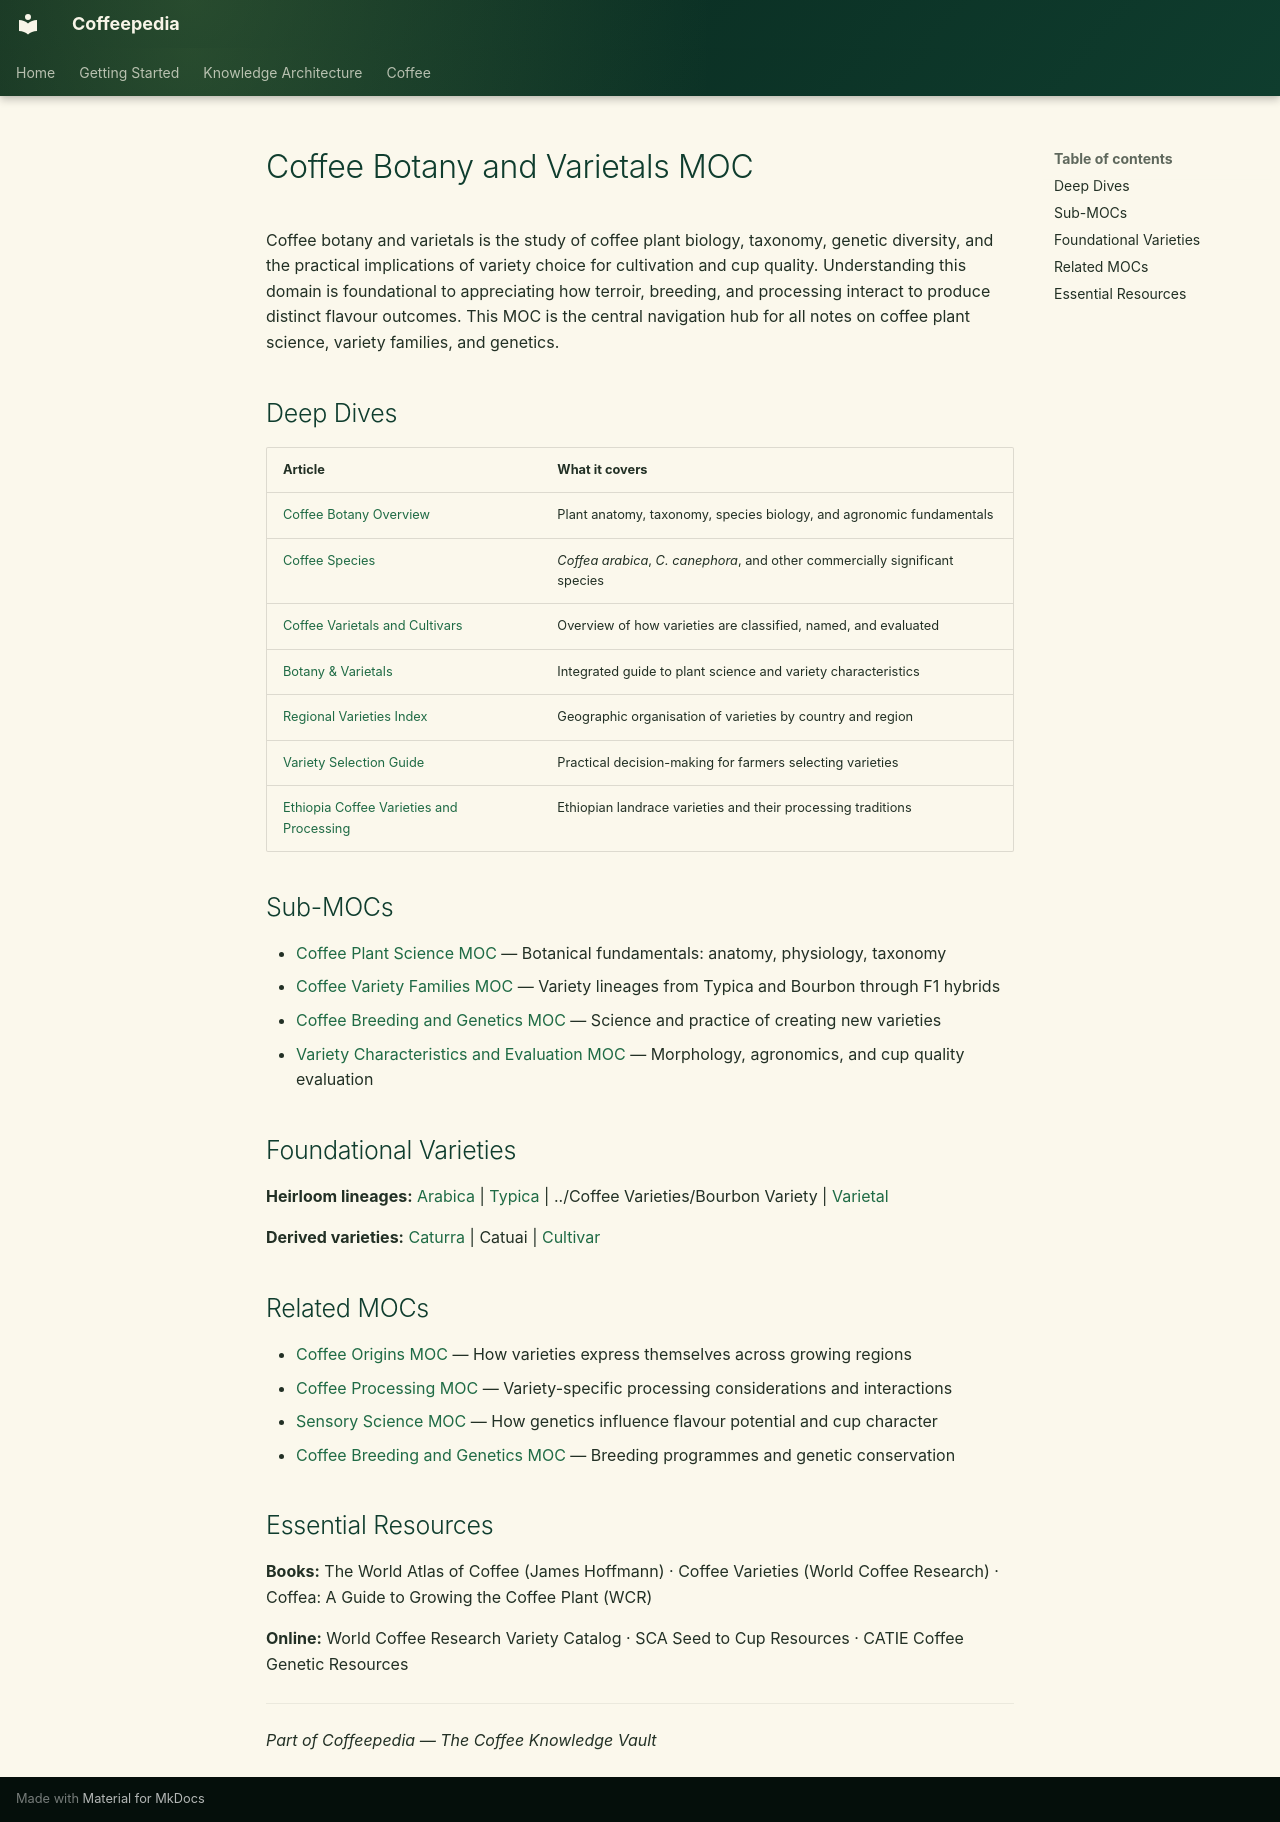

repository: Vauldt/all-about-coffee · page: coffee/maps-of-content/coffee-botany-and-varietals-moc/index.html · generator: mkdocs

---
tags: [coffee/botany, coffee/varieties]
aliases: [Botany MOC, Varietals MOC, Coffee Varieties MOC]
created: 2026-04-27
updated: 2026-05-11
---

# Coffee Botany and Varietals MOC

Coffee botany and varietals is the study of coffee plant biology, taxonomy, genetic diversity, and the practical implications of variety choice for cultivation and cup quality. Understanding this domain is foundational to appreciating how terroir, breeding, and processing interact to produce distinct flavour outcomes. This MOC is the central navigation hub for all notes on coffee plant science, variety families, and genetics.

## Deep Dives

| Article | What it covers |
| :--- | :--- |
| [Coffee Botany Overview](../coffee-plant-science/coffee-botany-overview.md) | Plant anatomy, taxonomy, species biology, and agronomic fundamentals |
| [Coffee Species](../coffee-plant-science/coffee-species.md) | *Coffea arabica*, *C. canephora*, and other commercially significant species |
| [Coffee Varietals and Cultivars](../coffee-varieties/coffee-varietals-and-cultivars.md) | Overview of how varieties are classified, named, and evaluated |
| [Botany & Varietals](../botany/botany-and-varietals.md) | Integrated guide to plant science and variety characteristics |
| [Regional Varieties Index](../index/regional-varieties-index.md) | Geographic organisation of varieties by country and region |
| [Variety Selection Guide](../guide/variety-selection-guide.md) | Practical decision-making for farmers selecting varieties |
| [Ethiopia Coffee Varieties and Processing](../around-the-world/african-coffee/ethiopian-coffee/ethiopia-coffee-varieties-and-processing.md) | Ethiopian landrace varieties and their processing traditions |

## Sub-MOCs

- [Coffee Plant Science MOC](coffee-plant-science-moc.md) — Botanical fundamentals: anatomy, physiology, taxonomy
- [Coffee Variety Families MOC](coffee-variety-families-moc.md) — Variety lineages from Typica and Bourbon through F1 hybrids
- [Coffee Breeding and Genetics MOC](coffee-breeding-and-genetics-moc.md) — Science and practice of creating new varieties
- [Variety Characteristics and Evaluation MOC](variety-characteristics-and-evaluation-moc.md) — Morphology, agronomics, and cup quality evaluation

## Foundational Varieties

**Heirloom lineages:** [Arabica](../coffee-varieties/arabica.md) | [Typica](../coffee-varieties/typica.md) | ../Coffee Varieties/Bourbon Variety | [Varietal](../coffee-varieties/varietal.md)

**Derived varieties:** [Caturra](../coffee-varieties/caturra.md) | Catuai | [Cultivar](../coffee-varieties/cultivar.md)

## Related MOCs

- [Coffee Origins MOC](coffee-origins-moc.md) — How varieties express themselves across growing regions
- [Coffee Processing MOC](coffee-processing-moc.md) — Variety-specific processing considerations and interactions
- [Sensory Science MOC](sensory-science-moc.md) — How genetics influence flavour potential and cup character
- [Coffee Breeding and Genetics MOC](coffee-breeding-and-genetics-moc.md) — Breeding programmes and genetic conservation

## Essential Resources

**Books:** The World Atlas of Coffee (James Hoffmann) · Coffee Varieties (World Coffee Research) · Coffea: A Guide to Growing the Coffee Plant (WCR)

**Online:** World Coffee Research Variety Catalog · SCA Seed to Cup Resources · CATIE Coffee Genetic Resources

---
_Part of Coffeepedia — The Coffee Knowledge Vault_
